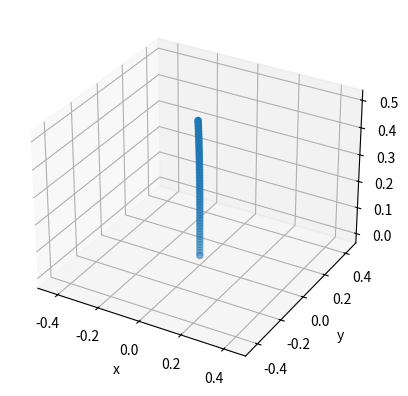

Generate this figure with matplotlib:
import numpy as np
from scipy.integrate import solve_ivp
from scipy.optimize import root
import matplotlib.pyplot as plt

E = 200e9
shear_modulus = 80e9
rad = 0.001
rho = 8000
g = np.array([[0],[0],[9.81]])
L = 0.5
num_tendons = 4

tendon_offset = 0.01506

def rot(theta):
    return tendon_offset * np.array([[np.cos(theta)],[np.sin(theta)],[0]])

r = np.array([rot(0), rot(np.pi/2), rot(np.pi), rot(np.pi*3/2)])

p0 = np.array([[0],[0],[0]])
R0 = np.array([[1,0,0],
               [0,1,0],
               [0,0,1]])

area = np.pi*(rad**2)
I = np.pi*(rad**4)/4
J = 2*I
Kse = np.array([[shear_modulus*area,0,0],
                [0,shear_modulus*area,0],
                [0,0,E*area]])
Kbt = np.array([[E*I,0,0],
                [0,E*I,0],
                [0,0,shear_modulus*J]])

tau = np.array([30,5,0,0])

init_guess = np.zeros(6)

def Hat(vec: np.ndarray) -> np.ndarray:
    """Hat operator"""
    return np.array([[0, -vec[2, 0], vec[1, 0]],
                        [vec[2, 0], 0, -vec[0, 0]],
                        [-vec[1, 0], vec[0, 0], 0]])

def CosseratTendonRobotOde(s, y):
    R = np.reshape(y[3:12], (3,3))
    v = np.reshape(y[12:15], (3,1))
    u = np.reshape(y[15:], (3,1))

    a = np.zeros((3,1))
    b = np.zeros((3,1))
    A = np.zeros((3,3))
    G = np.zeros((3,3))
    H = np.zeros((3,3))

    for i in range(num_tendons):
        pb_si = np.reshape(np.cross(np.reshape(u, 3), np.reshape(r[i],3)),(3,1)) + v
        pb_s_norm = np.linalg.norm(pb_si)
        pb_si_hat = Hat(pb_si)
        A_i = -(pb_si_hat @ pb_si_hat) * (tau[i]/(pb_s_norm**3))
        G_i = -A_i @ Hat(r[i])
        a_i = A_i @ np.reshape(np.cross(np.reshape(u,3),np.reshape(pb_si,3)),(3,1))

        a += a_i
        b += np.reshape(np.cross(np.reshape(r[i],3), np.reshape(a_i,3)),(3,1))
        A += A_i
        G += G_i
        H += Hat(r[i]) @ G_i
    
    K = np.zeros((6,6))
    K[:3,:3] = (A + Kse)[:,:]
    K[:3,3:] = G[:,:]
    K[3:,:3] = np.transpose(G, (1,0))[:,:]
    K[3:,3:] = (H + Kbt)[:,:]

    nb = Kse @ (v - np.array([[0],[0],[1]]))
    mb = Kbt @ u

    rhs = np.array([-np.reshape(np.cross(np.reshape(u,3),np.reshape(nb,3)),(3,1)) - np.transpose(R, (1,0)) @ (rho * area * g) - a, 
                    -np.reshape(np.cross(np.reshape(u,3),np.reshape(mb,3)),(3,1)) - np.reshape(np.cross(np.reshape(v,3),np.reshape(nb,3)),(3,1)) - b])
    
    rhs = np.reshape(rhs, (6,1))
    p_s = np.reshape(R @ v, 3)
    R_s = np.reshape(R @ Hat(u), 9)
    vs_and_us = np.reshape(np.linalg.inv(K) @ rhs, 6)

    y_s = np.concatenate((p_s, R_s, vs_and_us))
    return y_s

def ShootingFunction(guess):
    nb0 = np.reshape(guess[:3], (3,1))
    v0 = np.linalg.inv(Kse) @ nb0 + np.array([[0],[0],[1]])
    v0 = np.reshape(v0, 3)
    u0 = guess[3:]
    y0 = np.concatenate((np.reshape(p0, 3), np.reshape(R0, 9), v0, u0))

    vals = solve_ivp(CosseratTendonRobotOde, (0, L), y0).y

    vL = np.reshape(vals[12:15,-1], (3,1))
    uL = np.reshape(vals[15:,-1],(3,1))

    nbL = Kse @ (vL - np.array([[0],[0],[1]]))
    mbL = Kbt @ uL

    force_error = -nbL
    moment_error = -mbL
    for i in range(num_tendons):
        pb_si = np.reshape(np.cross(np.reshape(uL,3),np.reshape(r[i],3)),(3,1)) + vL
        Fb_i = -tau[i]*pb_si/np.linalg.norm(pb_si)
        force_error += Fb_i
        moment_error += np.reshape(np.cross(np.reshape(r[i],3), np.reshape(Fb_i,3)),(3,1))
    
    force_error = np.reshape(force_error, 3)
    moment_error = np.reshape(moment_error,3)
    print("Force Error:", force_error, "\tMoment Error:",moment_error)
    return np.concatenate((force_error, moment_error))



optim = root(ShootingFunction, init_guess, method='lm').x
n0 = np.reshape(optim[:3],(3,1))
v0 = np.linalg.inv(Kse) @ n0 + np.array([[0],[0],[1]])
v0 = np.reshape(v0,3)
init = np.concatenate((np.reshape(p0,3), np.reshape(R0,9), v0, optim[3:]))
backbone = solve_ivp(CosseratTendonRobotOde, (0,L), init, max_step=0.01).y

def PlotBackbone(points):
    fig = plt.figure()

    ax = fig.add_subplot(projection='3d')
    ax.scatter(points[0,:], points[1,:], points[2,:])
    ax.set_xlabel("x")
    ax.set_ylabel("y")
    ax.set_zlabel("z")
    ax.set_xlim([-0.5, 0.5])
    ax.set_ylim([-0.5, 0.5])

    plt.show()

PlotBackbone(backbone)
